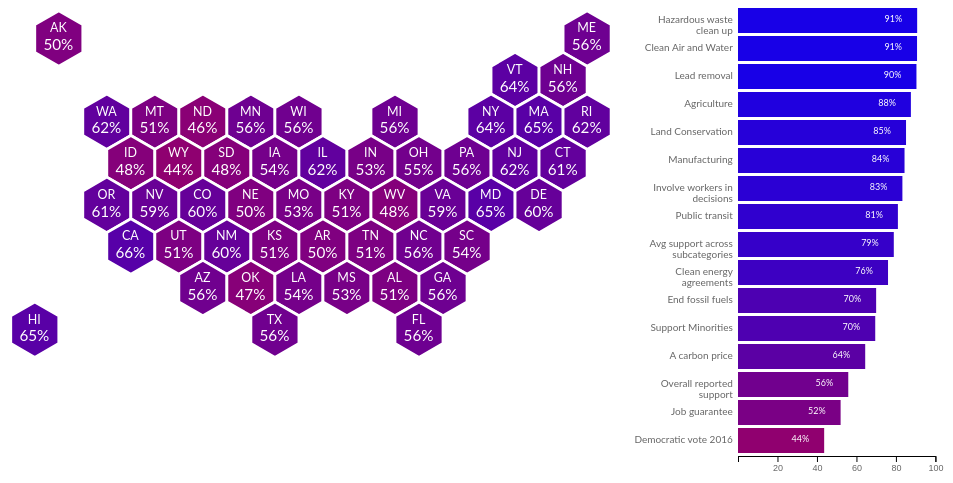
D3 v5 page, settled after 480 driven frames (8 s of simulated time); the page loaded 1 data file(s).


// ── scripts.js
var mapData;
var container = "#container";
var colorScale = d3.scaleLinear().domain([0, 1]).range(["#ff0000", "#0000ff"]);

var categories = [
  "Overall reported support",
  "Avg support across subcategories",
  "Democratic vote 2016",
  "Clean Air and Water",
  "A carbon price",
  "Job guarantee",
  "Lead removal",
  "Land Conservation",
  "End fossil fuels",
  "Hazardous waste clean up",
  "Agriculture",
  "Manufacturing",
  "Involve workers in decisions",
  "Support Minorities",
  "Clean energy agreements",
  "Public transit",
];
/*
 * Initial function for loading map.
 */
(function run() {
  var menu = d3.select("#dropdown");
  menu
    .selectAll("option")
    .data(categories)
    .enter()
    .append("option")
    .text(d => d)
    .attr("value", d => d);
  menu.on("change", e => onSelect(e));

  d3.csv("Overall_GND_Support.csv").then(function (data) {
    mapData = data;

    createCharts(mapData);
    update(mapData, "Overall reported support");
  });
})();

/*
 * Updates data to new measure.
 */
function onSelect() {
  // Display correct data for the radio button checked.
  var sel = document.getElementById("dropdown");
  update(mapData, sel.options[sel.selectedIndex].value);
}

function createCharts(data) {
  let scraped = Object.entries(data[50]).slice(1);
  scraped = scraped
    .sort((a, b) => {
      return b[1] * 1 - a[1] * 1;
    })
    .filter(s => s[0] != "state_abbrv");

  scraped = scraped.map(function (s) {
    return { name: s[0], val: [s[1] * 1] };
  });

  var element = document.querySelector(container);
  var width = element.offsetWidth * 0.3;
  var xScale = d3
    .scaleLinear()
    .domain([0, 1])
    .range([0, width - 105]);

  var xAxis = d3
    .axisBottom()
    .scale(xScale)
    .ticks(4)
    .tickFormat(function (d) {
      if (d != 0) return d * 100;
    });

  var chart = d3
    .select("#charts")
    .append("svg")
    .attr("width", width + 10)
    .attr("height", width * 3)
    .append("g");

  // Add bars to chart.
  var group = chart
    .selectAll(".group")
    .data(scraped)
    .enter()
    .append("g")
    .attr("transform", (d, i) => "translate(0," + i * (25 + 3) + ")");
  chart
    .append("g")
    .attr("class", "x axis")
    .attr("transform", `translate(105, ${scraped.length * (25 + 3)})`)
    .call(xAxis);

  // Add bar chart of average support per measure.
  group
    .selectAll("rect")
    .data(d => d.val)
    .enter()
    .append("rect")
    .attr("x", d => 105)
    .attr("width", function (d) {
      return xScale(d * 1);
    })
    .attr("height", 25)
    .attr("fill", d => colorScale(d * 1));

  // Render bar values.
  group
    .append("g")
    .attr("class", "value")
    .selectAll("text")
    .data(d => d.val)
    .enter()
    .append("text")
    .text(function (d) {
      return d ? (d * 100).toFixed(0) + "%" : null;
    })
    .attr("class", "bar-text")
    .attr("x", d => xScale(d * 1) + 90)
    .attr("text-anchor", "end")
    .attr("dy", 14);

  // Render bar labels.
  d3.select("#charts")
    .append("ul")
    .attr("class", "labels")
    .attr(
      "style",
      formatStyle({
        width: "80px",
        top: "45px",
        left: "0",
      })
    )
    .selectAll("li")
    .data(scraped)
    .enter()
    .append("li")
    .attr("style", (d, i) =>
      formatStyle({
        width: "100px",
        height: "28px",
        left: "0px",
        top: i * 28 + "px;",
      })
    )
    .attr("class", d => classify(d.name))
    .append("span")
    .text(d => d.name);
}

/*
 * Updates map with new data.
 */
function update(data, property) {
  // Select SVG element
  var containerElement = d3.select("#container");
  var chartElement = containerElement.select("svg");

  var element = document.querySelector(container);
  var width = element.offsetWidth * 0.6;

  // resize map (needs to be explicitly set for IE11)
  chartElement.attr("width", width).attr("height", function () {
    var s = d3.select(this);
    var viewBox = s.attr("viewBox").split(" ");
    return Math.floor((width * parseInt(viewBox[3])) / parseInt(viewBox[2]));
  });

  // Set state colors
  data.forEach(function (state) {
    if (state[property] !== null) {
      var name = state.state_name.split(" ").join("-");
      chartElement
        .select(".state-" + name)
        .attr("class", "state-" + name)
        .attr("fill", function (d) {
          var color;
          if (state[property] == 0) {
            color = "#ccc";
          } else {
            color = colorScale(state[property]);
          }
          return color;
        });
    }
  });

  updateText(data.slice(0, -1), property, chartElement);
}

function updateText(data, property, element) {
  // Draw state labels
  element
    .append("g")
    .selectAll("text")
    .data(data.filter(d => d.state_name))
    .enter()
    .append("text")
    .attr("text-anchor", "middle")
    .text(function (d) {
      return d.state_abbrv;
    })
    .attr("x", function (d) {
      var className = `state-${classify(d.state_name)}`;

      var tileBox = document.getElementsByClassName(className)[0].getBBox();

      return tileBox.x + tileBox.width * 0.52;
    })
    .attr("y", function (d) {
      var className = "state-" + classify(d.state_name);

      var tileBox = document.getElementsByClassName(className)[0].getBBox();
      var textBox = this.getBBox();
      var textOffset = textBox.height / 3;

      return tileBox.y + tileBox.height * 0.35 + textOffset;
    });

  element
    .selectAll("text")
    .data(data.filter(d => d.state_name))
    .exit()
    .remove();

  element
    .append("g")
    .selectAll("text")
    .data(data.filter(d => d.state_name))
    .enter()
    .append("text")
    .attr("text-anchor", "middle")
    .text(function (d) {
      return parseInt(d[property] * 100) + "%";
    })
    .attr("class", "percent")
    .attr("x", function (d) {
      var className = `state-${classify(d.state_name)}`;

      var tileBox = document.getElementsByClassName(className)[0].getBBox();

      return tileBox.x + tileBox.width * 0.52;
    })
    .attr("y", function (d) {
      var className = "state-" + classify(d.state_name);

      var tileBox = document.getElementsByClassName(className)[0].getBBox();
      var textBox = this.getBBox();
      var textOffset = textBox.height / 1.25;

      return tileBox.y + tileBox.height * 0.5 + textOffset;
    });
}

function classify(name) {
  return name.split(" ").join("-");
}

function formatStyle(props) {
  var s = "";

  for (var key in props) {
    s += `${key}: ${props[key].toString()}; `;
  }

  return s;
}


### data: Overall_GND_Support.csv
state_name, state_abbrv, Overall reported support, Avg support across subcategories, Democratic vote 2016, Clean Air and Water, A carbon price, Job guarantee, Lead removal, Land Conservation, End fossil fuels, Hazardous waste clean up, Agriculture, Manufacturing, Involve workers in decisions, Support Minorities, Clean energy agreements, Public transit
alabama, AL, 0.51, 0.76, 0.3436, 0.89, 0.58, 0.53, 0.88, 0.82, 0.64, 0.89, 0.85, 0.82, 0.81, 0.66, 0.72, 0.78
alaska, AK, 0.5, 0.77, 0.3655, 0.9, 0.62, 0.47, 0.89, 0.84, 0.69, 0.9, 0.87, 0.83, 0.8, 0.66, 0.73, 0.79
arizona, AZ, 0.56, 0.79, 0.4513, 0.91, 0.64, 0.51, 0.91, 0.85, 0.7, 0.91, 0.88, 0.84, 0.83, 0.69, 0.76, 0.81
arkansas, AR, 0.5, 0.76, 0.3365, 0.89, 0.59, 0.51, 0.89, 0.83, 0.65, 0.9, 0.86, 0.82, 0.81, 0.66, 0.73, 0.78
california, CA, 0.66, 0.82, 0.6173, 0.92, 0.71, 0.56, 0.92, 0.87, 0.76, 0.92, 0.9, 0.86, 0.86, 0.75, 0.8, 0.85
colorado, CO, 0.6, 0.8, 0.4816, 0.91, 0.67, 0.52, 0.91, 0.86, 0.73, 0.91, 0.88, 0.85, 0.84, 0.71, 0.77, 0.82
connecticut, CT, 0.61, 0.81, 0.5457, 0.92, 0.7, 0.52, 0.92, 0.87, 0.74, 0.92, 0.89, 0.86, 0.85, 0.73, 0.79, 0.84
delaware, DE, 0.6, 0.81, 0.5335, 0.92, 0.68, 0.55, 0.91, 0.87, 0.73, 0.91, 0.89, 0.86, 0.85, 0.73, 0.79, 0.84
florida, FL, 0.57, 0.79, 0.4782, 0.91, 0.64, 0.52, 0.91, 0.85, 0.69, 0.91, 0.88, 0.84, 0.84, 0.7, 0.76, 0.81
georgia, GA, 0.57, 0.78, 0.4564, 0.9, 0.62, 0.55, 0.89, 0.83, 0.68, 0.89, 0.86, 0.83, 0.82, 0.7, 0.75, 0.8
hawaii, HI, 0.65, 0.84, 0.6098, 0.93, 0.75, 0.57, 0.92, 0.89, 0.79, 0.94, 0.91, 0.87, 0.86, 0.76, 0.82, 0.87
idaho, ID, 0.48, 0.75, 0.2749, 0.89, 0.57, 0.45, 0.89, 0.82, 0.64, 0.9, 0.85, 0.82, 0.8, 0.62, 0.71, 0.76
illinois, IL, 0.62, 0.81, 0.5583, 0.92, 0.69, 0.55, 0.91, 0.87, 0.74, 0.92, 0.89, 0.86, 0.86, 0.74, 0.79, 0.84
indiana, IN, 0.53, 0.78, 0.3777, 0.91, 0.63, 0.52, 0.9, 0.85, 0.68, 0.91, 0.87, 0.84, 0.83, 0.68, 0.76, 0.8
iowa, IA, 0.54, 0.79, 0.4175, 0.91, 0.64, 0.52, 0.91, 0.86, 0.7, 0.91, 0.88, 0.86, 0.84, 0.69, 0.76, 0.81
kansas, KS, 0.51, 0.77, 0.3605, 0.9, 0.61, 0.49, 0.9, 0.84, 0.67, 0.9, 0.86, 0.83, 0.82, 0.66, 0.74, 0.78
kentucky, KY, 0.51, 0.78, 0.3268, 0.9, 0.62, 0.53, 0.9, 0.85, 0.68, 0.9, 0.87, 0.84, 0.83, 0.68, 0.75, 0.8
louisiana, LA, 0.54, 0.77, 0.3845, 0.89, 0.6, 0.54, 0.89, 0.82, 0.65, 0.89, 0.85, 0.82, 0.81, 0.68, 0.73, 0.79
maine, ME, 0.57, 0.81, 0.4635, 0.92, 0.68, 0.52, 0.92, 0.88, 0.73, 0.92, 0.89, 0.87, 0.85, 0.71, 0.79, 0.83
maryland, MD, 0.65, 0.81, 0.6033, 0.92, 0.7, 0.56, 0.91, 0.86, 0.75, 0.91, 0.88, 0.86, 0.85, 0.75, 0.79, 0.84
massachusetts, MA, 0.65, 0.83, 0.5905, 0.93, 0.72, 0.53, 0.93, 0.88, 0.77, 0.93, 0.9, 0.88, 0.87, 0.75, 0.8, 0.85
michigan, MI, 0.57, 0.8, 0.4727, 0.91, 0.65, 0.53, 0.91, 0.86, 0.71, 0.91, 0.88, 0.85, 0.84, 0.71, 0.77, 0.82
minnesota, MN, 0.57, 0.8, 0.4645, 0.91, 0.66, 0.52, 0.91, 0.86, 0.72, 0.91, 0.88, 0.86, 0.84, 0.7, 0.77, 0.82
mississippi, MS, 0.53, 0.76, 0.4011, 0.88, 0.58, 0.55, 0.88, 0.81, 0.63, 0.88, 0.85, 0.81, 0.81, 0.67, 0.73, 0.78
missouri, MO, 0.53, 0.78, 0.3814, 0.9, 0.62, 0.51, 0.9, 0.84, 0.68, 0.9, 0.87, 0.84, 0.83, 0.68, 0.75, 0.8
montana, MT, 0.51, 0.78, 0.3594, 0.9, 0.62, 0.49, 0.9, 0.85, 0.68, 0.91, 0.87, 0.84, 0.82, 0.67, 0.74, 0.79
nebraska, NE, 0.5, 0.77, 0.337, 0.9, 0.61, 0.49, 0.9, 0.84, 0.67, 0.9, 0.86, 0.83, 0.82, 0.66, 0.73, 0.78
nevada, NV, 0.59, 0.8, 0.4792, 0.92, 0.66, 0.54, 0.91, 0.86, 0.72, 0.92, 0.89, 0.85, 0.84, 0.71, 0.78, 0.83
new hampshire, NH, 0.57, 0.79, 0.4683, 0.92, 0.66, 0.48, 0.92, 0.86, 0.72, 0.92, 0.88, 0.86, 0.84, 0.69, 0.76, 0.81
new jersey, NJ, 0.62, 0.81, 0.5545, 0.92, 0.69, 0.53, 0.91, 0.87, 0.74, 0.92, 0.89, 0.86, 0.85, 0.73, 0.78, 0.84
new mexico, NM, 0.6, 0.8, 0.4826, 0.91, 0.67, 0.54, 0.9, 0.86, 0.71, 0.91, 0.89, 0.85, 0.83, 0.72, 0.77, 0.83
new york, NY, 0.64, 0.82, 0.5614, 0.92, 0.71, 0.56, 0.92, 0.88, 0.75, 0.92, 0.9, 0.86, 0.86, 0.75, 0.8, 0.85
north carolina, NC, 0.56, 0.79, 0.4617, 0.9, 0.64, 0.54, 0.9, 0.84, 0.69, 0.9, 0.87, 0.84, 0.83, 0.7, 0.76, 0.81
north dakota, ND, 0.46, 0.75, 0.2723, 0.89, 0.58, 0.46, 0.89, 0.83, 0.65, 0.9, 0.86, 0.82, 0.8, 0.63, 0.72, 0.77
ohio, OH, 0.55, 0.78, 0.4356, 0.91, 0.64, 0.52, 0.9, 0.85, 0.69, 0.9, 0.87, 0.84, 0.83, 0.69, 0.76, 0.8
oklahoma, OK, 0.47, 0.76, 0.2893, 0.89, 0.59, 0.5, 0.88, 0.83, 0.65, 0.89, 0.86, 0.81, 0.8, 0.65, 0.72, 0.78
oregon, OR, 0.61, 0.82, 0.5007, 0.92, 0.7, 0.55, 0.92, 0.88, 0.75, 0.92, 0.9, 0.87, 0.86, 0.74, 0.8, 0.84
pennsylvania, PA, 0.57, 0.8, 0.4785, 0.91, 0.66, 0.53, 0.91, 0.86, 0.71, 0.91, 0.88, 0.85, 0.84, 0.71, 0.77, 0.82
rhode island, RI, 0.62, 0.83, 0.5441, 0.93, 0.72, 0.54, 0.93, 0.89, 0.77, 0.93, 0.91, 0.88, 0.87, 0.75, 0.81, 0.85
south carolina, SC, 0.54, 0.77, 0.4067, 0.89, 0.6, 0.53, 0.89, 0.83, 0.66, 0.89, 0.86, 0.82, 0.82, 0.68, 0.74, 0.79
south dakota, SD, 0.48, 0.77, 0.3174, 0.9, 0.61, 0.5, 0.89, 0.84, 0.67, 0.9, 0.87, 0.83, 0.82, 0.66, 0.74, 0.79
tennessee, TN, 0.51, 0.76, 0.3472, 0.89, 0.59, 0.51, 0.89, 0.83, 0.65, 0.89, 0.86, 0.82, 0.81, 0.66, 0.73, 0.78
texas, TX, 0.56, 0.78, 0.4324, 0.9, 0.62, 0.52, 0.9, 0.83, 0.68, 0.9, 0.86, 0.83, 0.82, 0.69, 0.74, 0.8
utah, UT, 0.51, 0.75, 0.2746, 0.89, 0.57, 0.46, 0.89, 0.82, 0.64, 0.89, 0.85, 0.81, 0.8, 0.63, 0.7, 0.76
vermont, VT, 0.64, 0.84, 0.5572, 0.93, 0.74, 0.55, 0.93, 0.9, 0.79, 0.94, 0.91, 0.89, 0.88, 0.77, 0.83, 0.86
virginia, VA, 0.59, 0.79, 0.4975, 0.91, 0.66, 0.52, 0.9, 0.85, 0.71, 0.9, 0.87, 0.84, 0.83, 0.71, 0.76, 0.81
washington, WA, 0.62, 0.82, 0.5254, 0.92, 0.7, 0.54, 0.92, 0.87, 0.75, 0.92, 0.89, 0.87, 0.86, 0.73, 0.79, 0.84
west virginia, WV, 0.48, 0.78, 0.2648, 0.9, 0.61, 0.52, 0.9, 0.85, 0.67, 0.91, 0.87, 0.84, 0.83, 0.67, 0.75, 0.8
wisconsin, WI, 0.56, 0.8, 0.4645, 0.91, 0.66, 0.52, 0.91, 0.86, 0.71, 0.92, 0.89, 0.86, 0.85, 0.7, 0.77, 0.82
wyoming, WY, 0.44, 0.73, 0.2163, 0.88, 0.54, 0.42, 0.88, 0.8, 0.61, 0.88, 0.84, 0.79, 0.78, 0.59, 0.69, 0.74
average, , 0.5586, 0.7892, 0.4365, 0.907, 0.6444, 0.5198, 0.904, 0.8512, 0.6998, 0.9076, 0.8758, 0.8436, 0.8328, 0.6952, 0.76, 0.81